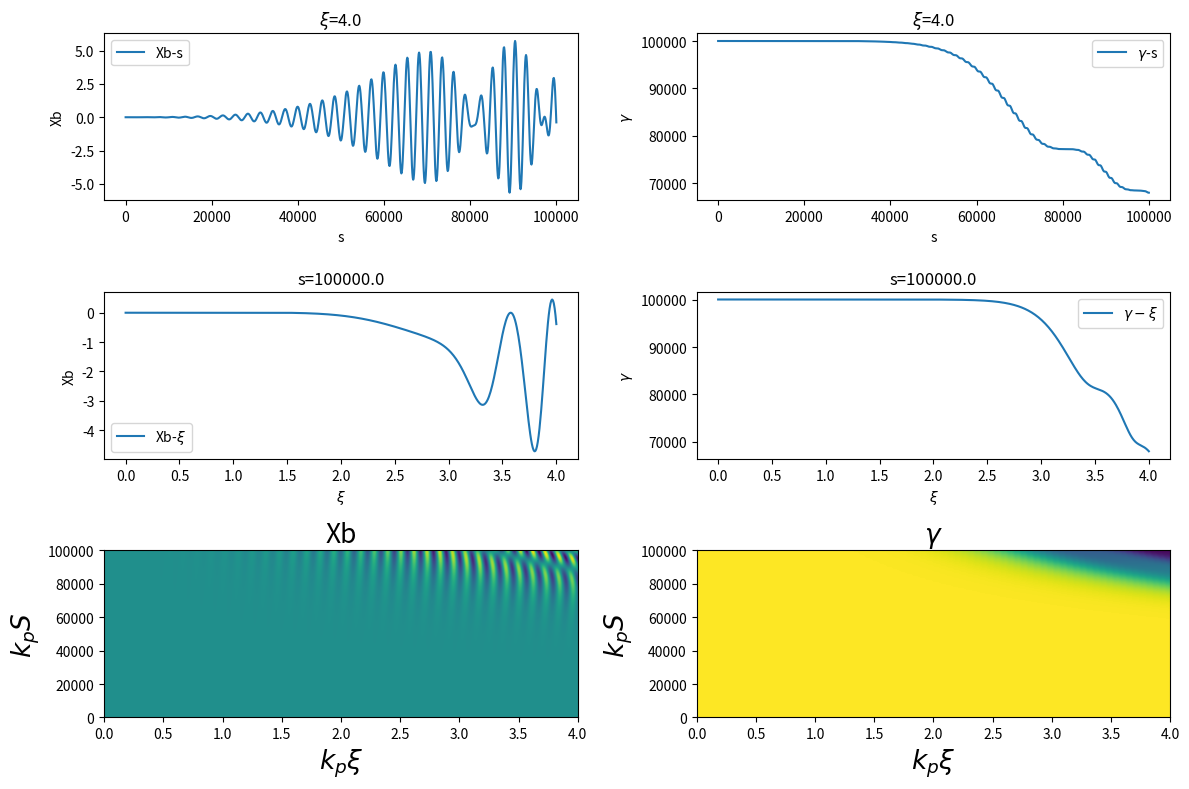

Write the Python code that produced this figure.
# 程序名：有限差分法解hosing+radiation耦合方程组2.0版本
# [redacted]
# 时间：2022.9.13 20：50
# [redacted]
# ----------------------------------------------------------------------------------------------------------
# Numerical sovinghosing of HI coupled equation:
# ∂ξ^2(Xc)+CrCψω0^2(Xc)=ω0^2(Xb)
# ∂s^2(Xb)+f/gamma∂s(Xb)+k^2/gamma(Xb)=k^2/gamma(Xc)
# ∂s(gamma)=f-2/3regamma^2k^4(xb-xc)^2
# Three variables, Xc(ξ,s), Xb(ξ,s), gamma(ξ,s)

import numpy as np
import matplotlib.pyplot as plt

##################### Global variables ####################
k2 = 0.5
w02 = 0.5
Cr = 1.
Cphi = 1.
re = 1.e-10
f = 1.e-3

##################### define function #####################

def numsolve(nxi, ns, Ximax, Smax, XbI, gamma0):
    '''
    calculate all Xb[:, :], Xc[:, :], gamma[:, :]
    
    Parameters
    ----------
    :param nxi, ns: the number of meshes of ξ and S in [0, max]
    :param hxi, hs: the step of ξ and S
    :param Ximax, Smax: the maximum value of ξ and S,from the beginning of 0
    :param XbI, XcI, gamma0: value at initial time, that is Xb[:, 1], Xc[1,:], gamma[:, 1]
    :param a: k^2*delts^2
    :param b: f*delts
    :param c: CrCphi*w0*deltxi^2
    :param d: 2/3*re*k^4*delts
    
    :return:Xb[i, j+1], Xc[i+1, j], gamma[i, j+1]
    
    ----------
    '''
    
    xi_spread = np.linspace(0., Ximax, nxi)
    s_spread = np.linspace(0., Smax, ns)
    hs = s_spread[1]-s_spread[0]
    hxi = xi_spread[1]-xi_spread[0]

    #define some coefficients
    k2ds2 = k2*hs*hs #k^2*delts^2, a
    fds = f*hs #f*delts, b
    #dxi need samll, ds need big
    #CrCphiW0dxi2 = 0
    CrCphiW0dxi2 = Cr*Cphi*w02*hxi*hxi #CrCphi*w0*deltxi^2, c
    co_rek4ds = 2./3.*re*k2*k2*hs #2/3*re*k^4*delts, co represent 2./3., d
    print(k2ds2, fds, CrCphiW0dxi2, co_rek4ds)
    
    #define variables
    Xb = np.zeros((nxi, ns), dtype=float)  # define dtype for less running time
    Xc = np.zeros((nxi, ns), dtype=float)
    gamma = np.zeros((nxi, ns), dtype=float)
    gamma[:, 1] = gamma0
    gamma[:, 0] = gamma0
    
    omegabeta_ds=(k2/gamma0)**0.5*hs
    for i in range(0, nxi):
        Xb[i, 0] = -omegabeta_ds*XbI[i]
        #Xb[i, 1] = XbI[i]
        
    for i in range(0, 2): 
        for j in range(2, ns):
            Xb[i, j] = (k2ds2*(Xc[i, j-1]-Xb[i, j-1])*(1-((Xb[i, j-1]-Xb[i, j-2])/hs)**2)/gamma[i, j-1] - Xb[i, j-2] + (fds/gamma[i, j-1]+2.)*Xb[i, j-1])/(1.+fds/2./gamma[i, j-1])
            gamma[i, j] = fds - co_rek4ds*(gamma[i, j-1]*(Xb[i, j-1]-Xc[i, j-1]))**2 + gamma[i, j-1] - k2*(Xb[i, j-1]-Xb[i, j-2])*(Xb[i, j-1]-Xc[i, j-1])
           
    for i in range(2, nxi):
    	for j in range(2, ns):
    	    #Xb[i, j] = (2*k2ds2*(Xc[i, j-1]-Xb[i, j-1])/gamma[i, j-1] + 4*Xb[i, j-2] + (fds/gamma[i, j-1]-2)*Xb[i, j-1])/(2+fds/gamma[i, j-1])
    	    Xb[i, j] = (k2ds2*(Xc[i, j-1]-Xb[i, j-1])*(1-((Xb[i, j-1]-Xb[i, j-2])/hs)**2)/gamma[i, j-1] - Xb[i, j-2] + (fds/gamma[i, j-1]+2)*Xb[i, j-1])/(1+fds/gamma[i, j-1])
    	    Xc[i, j] = CrCphiW0dxi2*Xb[i-1, j] + (2-CrCphiW0dxi2)*Xc[i-1, j] - Xc[i-2, j]
    	    gamma[i, j] = fds - co_rek4ds*(gamma[i, j-1]*(Xb[i, j-1]-Xc[i, j-1]))**2 + gamma[i, j-1] - k2*(Xb[i, j-1]-Xb[i, j-2])*(Xb[i, j-1]-Xc[i, j-1])

    return Xb, gamma, xi_spread, s_spread
    
def draw_3d(Y, ximin, ximax, smin, smax, label):
        plt.imshow(Y, origin='lower', extent=[ximin, ximax, smin, smax],aspect='auto')
        plt.title(label='{}'.format(label), fontsize=19)
        plt.ylabel('$k_p S$', fontsize=19)
        plt.xlabel('$k_p \\xi$', fontsize=19)
        plt.tight_layout()

if __name__ == "__main__":
    #set some variabilities
    Ximax = 4.
    nxi = 512 #total grids
    gamma0 = 1.e5 #for bigger co_rek4dsgamma2 
    Smax = 1.e5
    ns = 1024
    
    Xb0 = 1.e-3
    XbI = np.linspace(0., Xb0, nxi)    #XbI are one-dimensional transverse
       
    #constant with xi(i=Ixi) while varying s; constant with s(j=Js) while varying xi;
    Ixi = -1 #i=257, ξ = (i-1)*hxi
    Js = -1
    
    #Generally, at least, one period(lambda_beta) has twenty grids(hs=300/20=15)
    L_hosing = np.power(2, 15/4)*np.power(gamma0, 1/2)*np.power(3, -9/4)*np.power(XbI[Ixi], -1/2)
    lambda_beta = 2.*np.pi*np.power(2.*gamma0, 1/2) #the period of S roughly = 0.4*sqrt(gamma0)
    L_radiation = 16./(re*gamma0*XbI[Ixi]*XbI[Ixi])
    print('XbI[Ixi]', XbI[Ixi])
    print('Lb_hosing', L_hosing)
    print('Lb_radiation', L_radiation)
   
    
    #at here, get all the value of Xb, xi, s
    Xb_fore, Gamma_fore, xi_fore, s_fore = numsolve(nxi, ns, Ximax, Smax, XbI, gamma0)
    
    #draw plot
    plt.figure(figsize=[12,8])
    plt.subplot(321)
    plt.plot(s_fore, Xb_fore[Ixi, :], label='Xb-s')
    plt.title(label='$\\xi$={}'.format(xi_fore[Ixi]))
    plt.ylabel('Xb')
    plt.xlabel('s')
    plt.legend()
    
    plt.subplot(322)
    plt.plot(s_fore, Gamma_fore[Ixi, :], label='$\\gamma$-s')
    plt.title(label='$\\xi$={}'.format(xi_fore[Ixi]))
    plt.ylabel('$\\gamma$')
    plt.xlabel('s')
    plt.legend()

    plt.subplot(323)
    plt.plot(xi_fore, Xb_fore[:, Js], label='Xb-$\\xi$')
    plt.title(label='s={}'.format(s_fore[Js]))
    plt.ylabel('Xb')
    plt.xlabel('$\\xi$')
    plt.legend()
    
    plt.subplot(324)
    plt.plot(xi_fore, Gamma_fore[:, Js], label='$\\gamma-\\xi$')
    plt.title(label='s={}'.format(s_fore[Js]))
    plt.ylabel('$\\gamma$')
    plt.xlabel('$\\xi$')
    plt.legend()
    
    plt.subplot(325)
    draw_3d(Xb_fore, 0, Ximax, 0, Smax, 'Xb')
    
    plt.subplot(326)
    draw_3d(Gamma_fore, 0, Ximax, 0, Smax, '$\\gamma$')
    
    plt.tight_layout()
    plt.show()

    
























